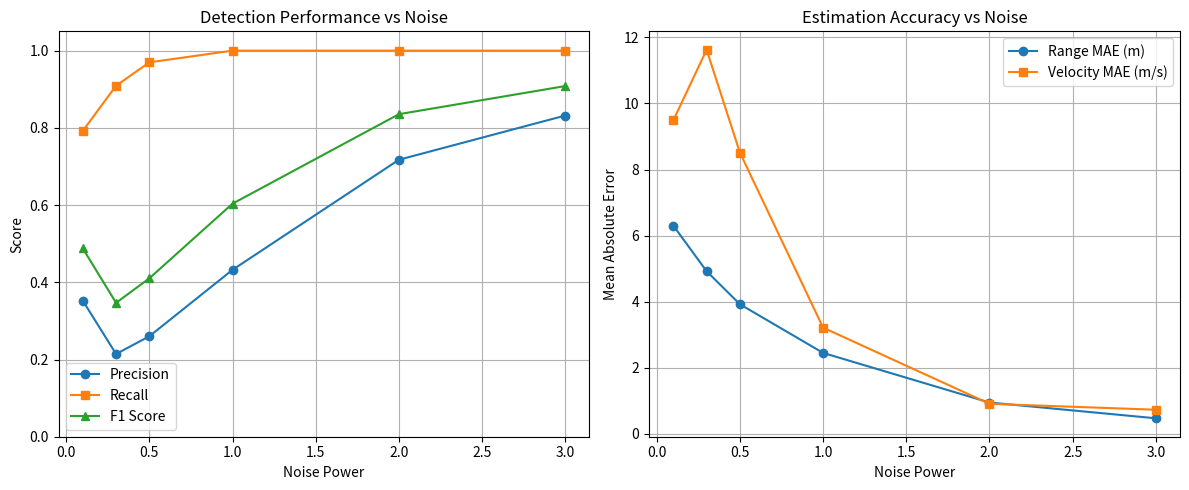

Recreate this plot in Python.
import numpy as np
import matplotlib
matplotlib.use("Agg")
import matplotlib.pyplot as plt
from scipy.ndimage import label
import os

print("Performance Evaluation")

# ── Radar constants ───────────────────────────────────────────────────────────

speed_of_light = 3e8
carrier_frequency = 77e9
wavelength = speed_of_light / carrier_frequency
bandwidth = 150e6
chirp_time = 40e-6
slope = bandwidth / chirp_time

num_chirps = 64
num_samples = 256
range_resolution = speed_of_light / (2 * bandwidth)

fast_time = np.linspace(0, chirp_time, num_samples)
slow_time = np.arange(num_chirps) * chirp_time

doppler_frequencies = np.fft.fftfreq(num_chirps, chirp_time)
doppler_frequencies_shifted = np.fft.fftshift(doppler_frequencies)
velocity_axis = (doppler_frequencies_shifted * wavelength) / 2
range_axis = np.arange(num_samples // 2) * range_resolution

# ── Helpers ───────────────────────────────────────────────────────────────────

def generate_scene(targets, noise_power, seed=None):
    if seed is not None:
        np.random.seed(seed)
    radar_data = np.zeros((num_chirps, num_samples), dtype=complex)
    for t in targets:
        doppler_freq = (2 * t["velocity"]) / wavelength
        for chirp_index in range(num_chirps):
            range_phase = (
                2 * np.pi * slope
                * (2 * t["range"] / speed_of_light)
                * fast_time
            )
            doppler_phase = 2 * np.pi * doppler_freq * slow_time[chirp_index]
            radar_data[chirp_index, :] += t["amplitude"] * np.exp(
                1j * (range_phase + doppler_phase)
            )
    radar_data += noise_power * (
        np.random.randn(num_chirps, num_samples)
        + 1j * np.random.randn(num_chirps, num_samples)
    )
    return radar_data


def compute_rdmap(radar_data):
    range_fft = np.fft.fft(radar_data, axis=1)
    positive_range_fft = range_fft[:, :num_samples // 2]
    doppler_fft = np.fft.fft(positive_range_fft, axis=0)
    doppler_magnitude = np.abs(doppler_fft)
    return np.fft.fftshift(doppler_magnitude, axes=0)


def detect_targets(rdmap, threshold_factor=4.0):
    noise_floor = np.mean(rdmap)
    threshold = threshold_factor * noise_floor
    detection_mask = rdmap > threshold
    labeled_array, num_features = label(detection_mask)
    detections = []
    for i in range(1, num_features + 1):
        pixels = np.argwhere(labeled_array == i)
        magnitudes = [rdmap[r, c] for r, c in pixels]
        peak = pixels[np.argmax(magnitudes)]
        doppler_idx, range_idx = peak
        detections.append({
            "range": range_axis[range_idx],
            "velocity": velocity_axis[doppler_idx],
        })
    return detections


def match_detections(true_targets, detections, range_tol=2.0, vel_tol=2.0):
    matched_true = set()
    matched_det = set()
    for det_idx, det in enumerate(detections):
        for true_idx, true in enumerate(true_targets):
            if true_idx in matched_true:
                continue
            if (abs(det["range"] - true["range"]) <= range_tol
                    and abs(det["velocity"] - true["velocity"]) <= vel_tol):
                matched_true.add(true_idx)
                matched_det.add(det_idx)
                break
    tp = len(matched_true)
    fp = len(detections) - len(matched_det)
    fn = len(true_targets) - len(matched_true)
    return tp, fp, fn


# ── Evaluation loop ───────────────────────────────────────────────────────────

np.random.seed(42)

noise_levels = [0.1, 0.3, 0.5, 1.0, 2.0, 3.0]
num_scenes_per_level = 50

results = {}

print(f"\n{'Noise':<8} {'Precision':<12} {'Recall':<10} {'F1':<10} {'Range MAE (m)':<16} {'Vel MAE (m/s)'}")

for noise_power in noise_levels:

    all_tp = all_fp = all_fn = 0
    range_errors = []
    vel_errors = []

    for scene_seed in range(num_scenes_per_level):
        num_targets = np.random.randint(1, 4)
        targets = []
        for _ in range(num_targets):
            targets.append({
                "range": np.random.uniform(10, 85),
                "velocity": np.random.uniform(-15, 15),
                "amplitude": np.random.uniform(0.9, 1.8),
            })

        radar_data = generate_scene(targets, noise_power, seed=scene_seed)
        rdmap = compute_rdmap(radar_data)
        detections = detect_targets(rdmap)

        tp, fp, fn = match_detections(targets, detections)
        all_tp += tp
        all_fp += fp
        all_fn += fn

        for det in detections:
            closest = min(targets, key=lambda t: abs(t["range"] - det["range"]))
            range_errors.append(abs(det["range"] - closest["range"]))
            vel_errors.append(abs(det["velocity"] - closest["velocity"]))

    precision = all_tp / (all_tp + all_fp) if (all_tp + all_fp) > 0 else 0.0
    recall = all_tp / (all_tp + all_fn) if (all_tp + all_fn) > 0 else 0.0
    f1 = (2 * precision * recall / (precision + recall)
          if (precision + recall) > 0 else 0.0)
    range_mae = np.mean(range_errors) if range_errors else float("nan")
    vel_mae = np.mean(vel_errors) if vel_errors else float("nan")

    results[noise_power] = {
        "precision": precision,
        "recall": recall,
        "f1": f1,
        "range_mae": range_mae,
        "vel_mae": vel_mae,
    }

    print(
        f"{noise_power:<8.1f} {precision:<12.3f} {recall:<10.3f} "
        f"{f1:<10.3f} {range_mae:<16.3f} {vel_mae:.3f}"
    )

# ── Plots ─────────────────────────────────────────────────────────────────────

os.makedirs("results", exist_ok=True)

noise_vals = list(results.keys())
precisions = [results[n]["precision"] for n in noise_vals]
recalls = [results[n]["recall"] for n in noise_vals]
f1s = [results[n]["f1"] for n in noise_vals]
range_maes = [results[n]["range_mae"] for n in noise_vals]
vel_maes = [results[n]["vel_mae"] for n in noise_vals]

fig, axes = plt.subplots(1, 2, figsize=(12, 5))

axes[0].plot(noise_vals, precisions, marker="o", label="Precision")
axes[0].plot(noise_vals, recalls, marker="s", label="Recall")
axes[0].plot(noise_vals, f1s, marker="^", label="F1 Score")
axes[0].set_xlabel("Noise Power")
axes[0].set_ylabel("Score")
axes[0].set_title("Detection Performance vs Noise")
axes[0].legend()
axes[0].grid(True)
axes[0].set_ylim(0, 1.05)

axes[1].plot(noise_vals, range_maes, marker="o", label="Range MAE (m)")
axes[1].plot(noise_vals, vel_maes, marker="s", label="Velocity MAE (m/s)")
axes[1].set_xlabel("Noise Power")
axes[1].set_ylabel("Mean Absolute Error")
axes[1].set_title("Estimation Accuracy vs Noise")
axes[1].legend()
axes[1].grid(True)

plt.tight_layout()
plt.savefig("results/performance_evaluation.png", dpi=300)
print("\nPlot saved to results/performance_evaluation.png")
print("Performance evaluation complete.")
